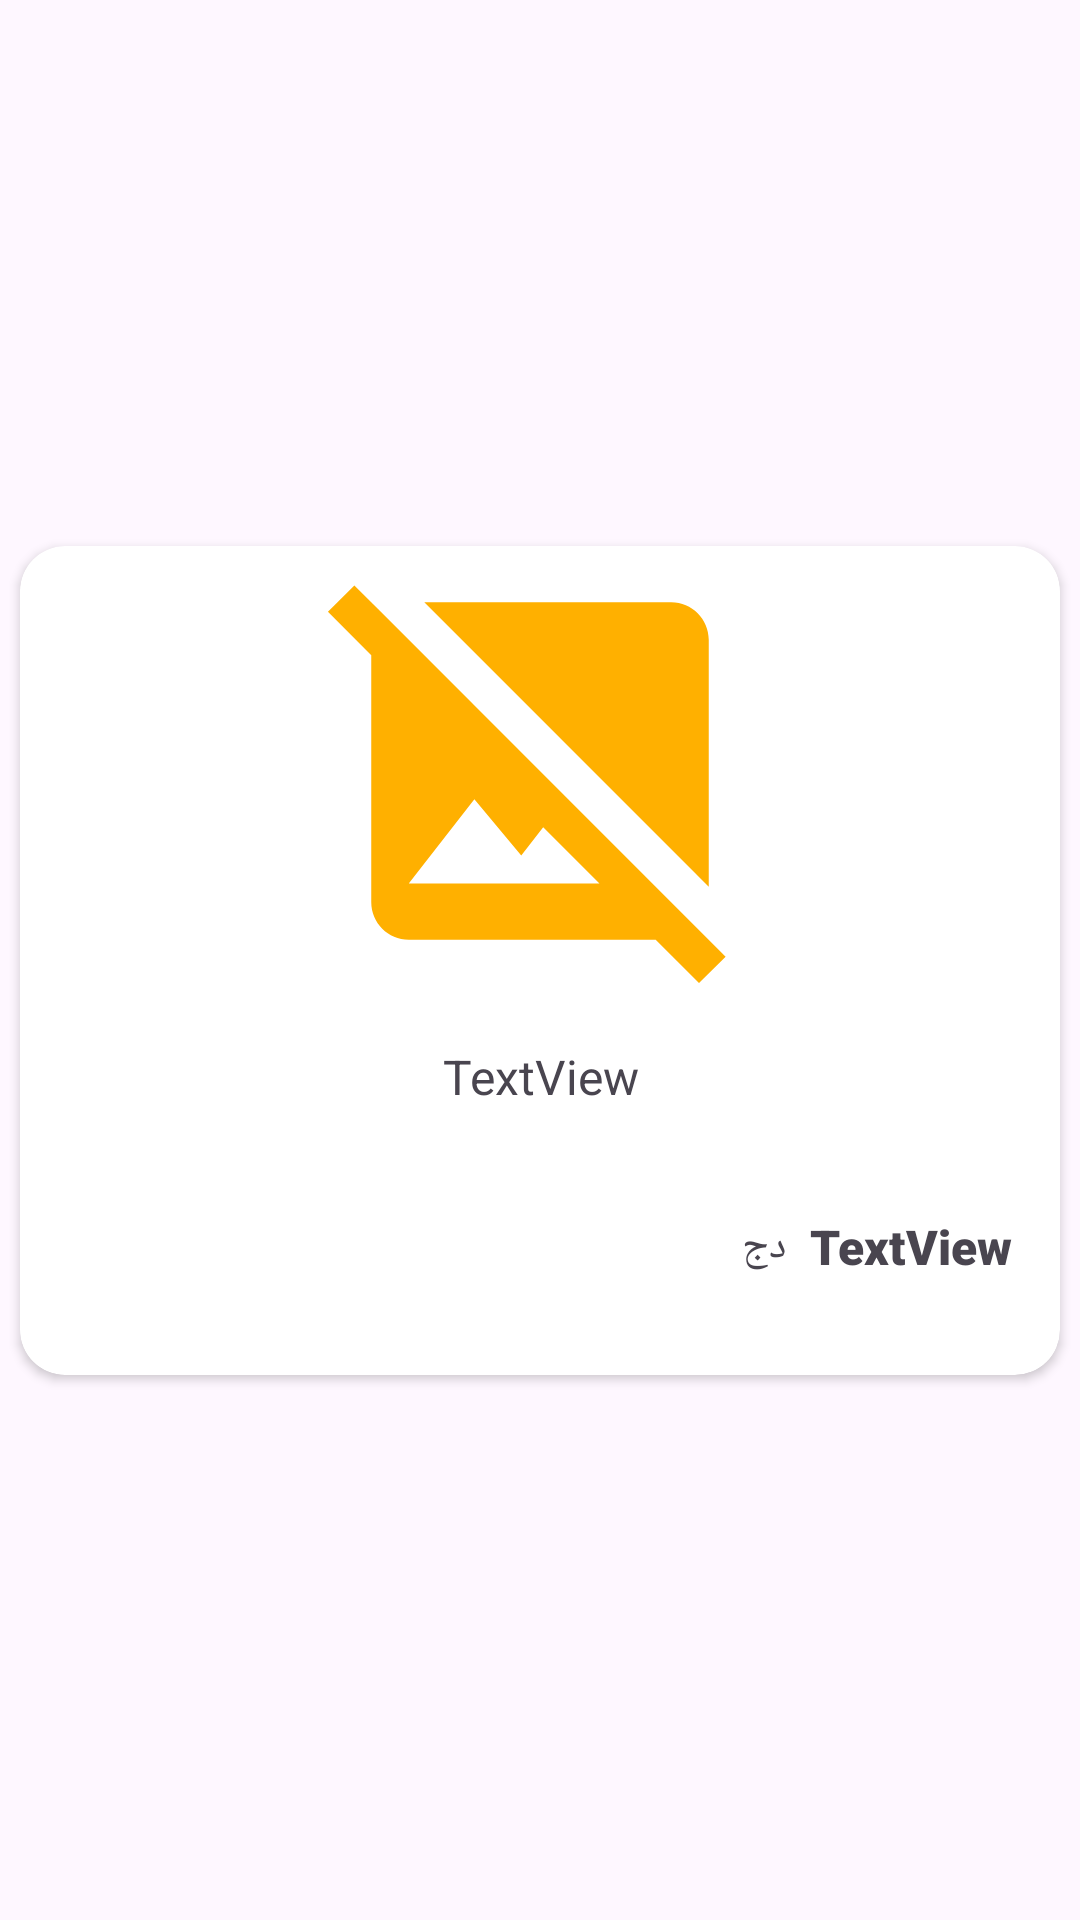

Here is an Android app screen rendered from its layout file. Give the layout XML and the strings, colors and styles it references.
<!-- AndroidManifest.xml: application theme Theme.Oran_Agro -->
<!-- res/layout/grid_item.xml -->
<?xml version="1.0" encoding="utf-8"?>
<androidx.constraintlayout.widget.ConstraintLayout xmlns:android="http://schemas.android.com/apk/res/android"
    xmlns:app="http://schemas.android.com/apk/res-auto"
    xmlns:tools="http://schemas.android.com/tools"
    android:layout_width="wrap_content"
    android:layout_height="wrap_content">

    <androidx.cardview.widget.CardView
        android:layout_width="match_parent"
        android:layout_height="wrap_content"
        app:cardCornerRadius="15dp"
        app:cardElevation="2dp"
        app:cardUseCompatPadding="true"
        app:layout_constraintBottom_toBottomOf="parent"
        app:layout_constraintEnd_toEndOf="parent"
        app:layout_constraintStart_toStartOf="parent"
        app:layout_constraintTop_toTopOf="parent">

        <androidx.constraintlayout.widget.ConstraintLayout
            android:layout_width="match_parent"
            android:layout_height="match_parent">

            <ImageView
                android:id="@+id/productImage"
                android:layout_width="150dp"
                android:layout_height="150dp"
                app:layout_constraintBottom_toTopOf="@+id/productName"
                app:layout_constraintEnd_toEndOf="parent"
                app:layout_constraintStart_toStartOf="parent"
                app:layout_constraintTop_toTopOf="parent"
                android:src="@drawable/baseline_image_not_supported_24"/>

            <TextView
                android:id="@+id/productName"
                android:layout_width="0dp"
                android:layout_height="wrap_content"
                android:layout_marginStart="8dp"
                android:layout_marginTop="16dp"
                android:layout_marginEnd="8dp"
                android:lines="2"
                android:text="TextView"
                android:textAlignment="center"
                android:textSize="16sp"
                app:layout_constraintEnd_toEndOf="parent"
                app:layout_constraintStart_toStartOf="parent"
                app:layout_constraintTop_toBottomOf="@+id/productImage" />

            <TextView
                android:id="@+id/productPrice"
                android:layout_width="wrap_content"
                android:layout_height="wrap_content"
                android:layout_marginTop="16dp"
                android:layout_marginEnd="16dp"
                android:fontFamily="sans-serif-black"
                android:text="TextView"
                android:textSize="16sp"
                app:layout_constraintEnd_toEndOf="parent"
                app:layout_constraintTop_toBottomOf="@+id/productName" />

            <ImageView
                android:id="@+id/addProductRec"
                android:layout_width="wrap_content"
                android:layout_height="wrap_content"
                android:layout_marginStart="16dp"
                android:layout_marginTop="16dp"
                android:layout_marginBottom="16dp"
                app:layout_constraintBottom_toBottomOf="parent"
                app:layout_constraintStart_toStartOf="parent"
                app:layout_constraintTop_toBottomOf="@+id/productPrice"
                app:srcCompat="@drawable/baseline_shopping_cart_24" />

            <TextView
                android:id="@+id/textView20"
                android:layout_width="wrap_content"
                android:layout_height="wrap_content"
                android:layout_marginEnd="8dp"
                android:text="دج"
                app:layout_constraintBottom_toBottomOf="@+id/productPrice"
                app:layout_constraintEnd_toStartOf="@+id/productPrice"
                app:layout_constraintTop_toTopOf="@+id/productPrice" />
        </androidx.constraintlayout.widget.ConstraintLayout>
    </androidx.cardview.widget.CardView>
</androidx.constraintlayout.widget.ConstraintLayout>
<!-- resources referenced by this layout -->
<resources>
  <!-- drawable baseline_image_not_supported_24 (drawable) -->
  <vector android:height="24dp" android:tint="@color/orangeMy"
      android:viewportHeight="24" android:viewportWidth="24"
      android:width="24dp" xmlns:android="http://schemas.android.com/apk/res/android">
      <path android:fillColor="@android:color/white" android:pathData="M21.9,21.9l-8.49,-8.49l0,0L3.59,3.59l0,0L2.1,2.1L0.69,3.51L3,5.83V19c0,1.1 0.9,2 2,2h13.17l2.31,2.31L21.9,21.9zM5,18l3.5,-4.5l2.5,3.01L12.17,15l3,3H5zM21,18.17L5.83,3H19c1.1,0 2,0.9 2,2V18.17z"/>
  </vector>
  <style name="Theme.Oran_Agro" parent="Base.Theme.Oran_Agro" />
  <color name="orangeMy">#FFB000</color>
  <style name="Base.Theme.Oran_Agro" parent="Theme.Material3.Light.NoActionBar">
          
          
      </style>
</resources>
